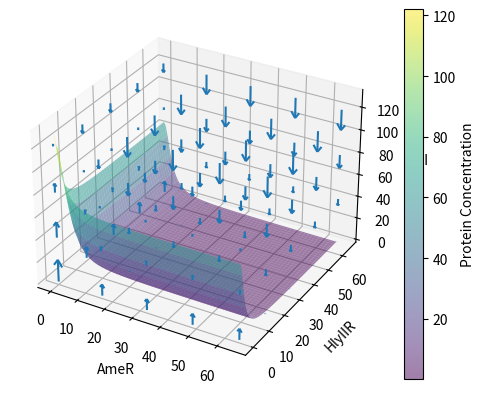

The matplotlib source for this figure:
# -*- coding: utf-8 -*-
"""
Created on Tue Aug 26 15:18:02 2025

[redacted]
"""

import numpy as np
import matplotlib.pyplot as plt

# Parameters
ko = 0.05 #open complex production rate
ko_f = 0.033 # forward RNAP binding rate
ko_r = 1 #reverse RNAP binding rate
nr = 30 #Initial RNAP count
kr_f = 0.5 #Forward repression binding rate
kr_r = 1.0 #reverse repression binding rate
nc = 2 #stochiometry of binding
pAmeR = 2 #promoter
pHlyIIR = 2 #promoter
kd = 0.0075 #protein degradation rate

# Protein equation
def f(AmeR, HlyIIR, BetI):
    
    BetI_1 = pAmeR*ko* ko_f/ko_r *nr / (1+ko_f/ko_r*nr+(kr_f/kr_r*AmeR)**nc)
    BetI_2 = pHlyIIR*ko*ko_f/ko_r*nr/(1+ko_f/ko_r*nr+(kr_f/kr_r*HlyIIR)**nc)
    
    return 10*BetI_1 + 10*BetI_2 - kd*BetI

# Create a grid in the (rna1, rna2) plane
AmeR_values = np.linspace(0, 65, 5)
HlyIIR_values = np.linspace(0, 65, 5)
BetI_values = np.linspace(0, 120, 4)
A, H, B = np.meshgrid(AmeR_values, HlyIIR_values, BetI_values)

# Compute the derivative on the grid
dB = f(A, H, B)

# For quiver
U = np.zeros_like(A)
V = np.zeros_like(H) 
W = dB

# 3D quiver plot
fig = plt.figure()
ax = fig.add_subplot(111, projection='3d')
ax.quiver(A, H, B, U, V, W, length = 20)

ax.set_xlabel('AmeR')
ax.set_ylabel('HlyIIR')
ax.set_zlabel('BetI')

# ax.set_xlim(0, 4)
# ax.set_ylim(0, 4)
# ax.set_zlim(10, 30)

# Nullcline surface
AmeR_fine = np.linspace(0, 65, 100)
HlyIIR_fine = np.linspace(0, 65, 100)
A_fine, H_fine = np.meshgrid(AmeR_fine, HlyIIR_fine)

BetI_1 = pAmeR*ko* ko_f/ko_r *nr / (1+ko_f/ko_r*nr+(kr_f/kr_r*A_fine)**nc)
BetI_2 = pHlyIIR*ko*ko_f/ko_r*nr/(1+ko_f/ko_r*nr+(kr_f/kr_r*H_fine)**nc)

B_null = (10*BetI_1 + 10*BetI_2) / kd

#Plotting Null Surface
null_surface = ax.plot_surface(A_fine, H_fine, B_null, alpha=0.5, cmap='viridis')

fig.colorbar(null_surface, ax=ax, label='Protein Concentration')

plt.show()
